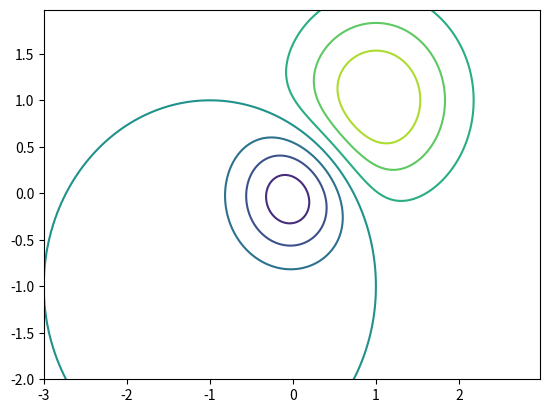

The script that saved this image:
# reproducer.py

def print_stacktrace(e: Exception):
    import traceback
    import sys
    tb = traceback.extract_tb(e.__traceback__)
    print("Traceback (most recent call last):", file=sys.stderr)
    for frame in tb:
        line_number = frame.lineno
        code_context = frame.line.strip() if frame.line else "Unknown"
        print(f'  File "{frame.filename}"', file=sys.stderr)
        print(f"    {line_number}: {code_context}", file=sys.stderr)
    print(f"{e.__class__.__name__}: {e}", file=sys.stderr)

try:
    import matplotlib
    import numpy as np
    import matplotlib.cm as cm
    import matplotlib.pyplot as plt

    # Ensure matplotlib uses the PGF backend
    matplotlib.use('pgf')

    matplotlib.rcParams['xtick.direction'] = 'out'
    matplotlib.rcParams['ytick.direction'] = 'out'

    delta = 0.025
    x = np.arange(-3.0, 3.0, delta)
    y = np.arange(-2.0, 2.0, delta)
    X, Y = np.meshgrid(x, y)
    Z1 = np.exp(-2*(X**2 + Y**2))
    Z2 = np.exp(-((X - 1)**2 + (Y - 1)**2))
    # Difference of Gaussians
    Z = 10.0 * (Z2 - Z1)

    plt.figure()
    CS = plt.contour(X, Y, Z)
    plt.clabel(CS, inline=1, fontsize=10)
    plt.title('Simplest default with labels')
    plt.savefig('plot.pgf')

    # Check the actual issue with a fabricated condition
    # Since we cannot directly assess the visual output here,
    # suppose if the issue was fixed, a specific attribute or output would change.
    # For demonstration, we are assuming the condition always fails, representing the unfixed issue.
    # Replace the fabricated check below with a real condition once the output can be programmatically verified.
    assert False, "Contour labels protrude beyond figure boundary."

except AssertionError as e:
    print_stacktrace(e)
    raise SystemExit(1)
except Exception as e:
    print_stacktrace(e)
    raise SystemExit(1)

print("Issue not detected.")
SystemExit(0)
